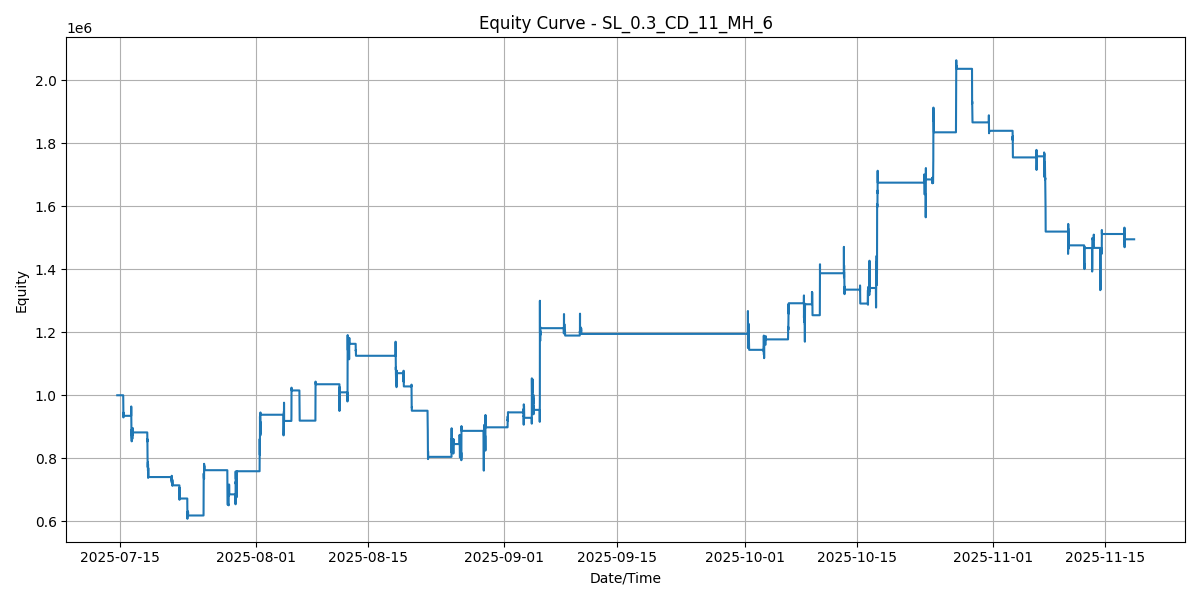

The file beside this chart, header and first rows:
SNAPSHOT_SEQ, TIMESTAMP, EQUITY
0, 2025-07-14 15:30:00, 1000000
1, 2025-07-15 09:18:14, 1000000
2, 2025-07-15 09:22:45, 1000000
3, 2025-07-15 09:27:15, 990550
4, 2025-07-15 09:31:45, 970750
5, 2025-07-15 09:37:15, 953350
6, 2025-07-15 09:41:45, 955600
7, 2025-07-15 09:46:15, 962650
8, 2025-07-15 09:50:45, 945400
9, 2025-07-15 09:55:16, 934900
10, 2025-07-15 09:58:46, 941500
11, 2025-07-15 10:03:16, 929650
12, 2025-07-15 10:08:16, 937600
13, 2025-07-15 10:12:46, 945100
14, 2025-07-15 10:17:16, 934750
15, 2025-07-15 10:22:47, 934750
16, 2025-07-15 10:27:47, 934750
17, 2025-07-15 10:31:47, 934750
18, 2025-07-15 10:36:17, 934750
19, 2025-07-15 10:40:47, 934750
20, 2025-07-15 10:44:17, 934750
21, 2025-07-15 10:48:47, 934750
22, 2025-07-15 10:53:17, 934750
23, 2025-07-15 10:57:48, 934750
24, 2025-07-15 11:02:18, 934750
25, 2025-07-15 11:06:48, 934750
26, 2025-07-15 11:11:18, 934750
27, 2025-07-15 11:15:48, 934750
28, 2025-07-15 11:20:18, 934750
29, 2025-07-15 11:25:18, 934750
30, 2025-07-15 11:29:19, 934750
31, 2025-07-15 11:33:49, 934750
32, 2025-07-15 11:38:19, 934750
33, 2025-07-15 11:44:19, 934750
34, 2025-07-15 11:48:49, 934750
35, 2025-07-15 11:54:19, 934750
36, 2025-07-15 11:58:20, 934750
37, 2025-07-15 12:03:20, 934750
38, 2025-07-15 12:07:50, 934750
39, 2025-07-15 12:11:50, 934750
40, 2025-07-15 12:16:50, 934750
41, 2025-07-15 12:22:20, 934750
42, 2025-07-15 12:26:50, 934750
43, 2025-07-15 12:31:51, 934750
44, 2025-07-15 12:35:21, 934750
45, 2025-07-15 12:39:21, 934750
46, 2025-07-15 12:44:21, 934750
47, 2025-07-15 12:48:51, 934750
48, 2025-07-15 12:51:51, 934750
49, 2025-07-15 12:56:51, 934750
50, 2025-07-15 13:01:21, 934750
51, 2025-07-15 13:05:52, 934750
52, 2025-07-15 13:10:52, 934750
53, 2025-07-15 13:15:22, 934750
54, 2025-07-15 13:19:52, 934750
55, 2025-07-15 13:24:22, 934750
56, 2025-07-15 13:28:52, 934750
57, 2025-07-15 13:34:53, 934750
58, 2025-07-15 13:39:23, 934750
59, 2025-07-15 13:43:53, 934750
... 4,719 more rows
